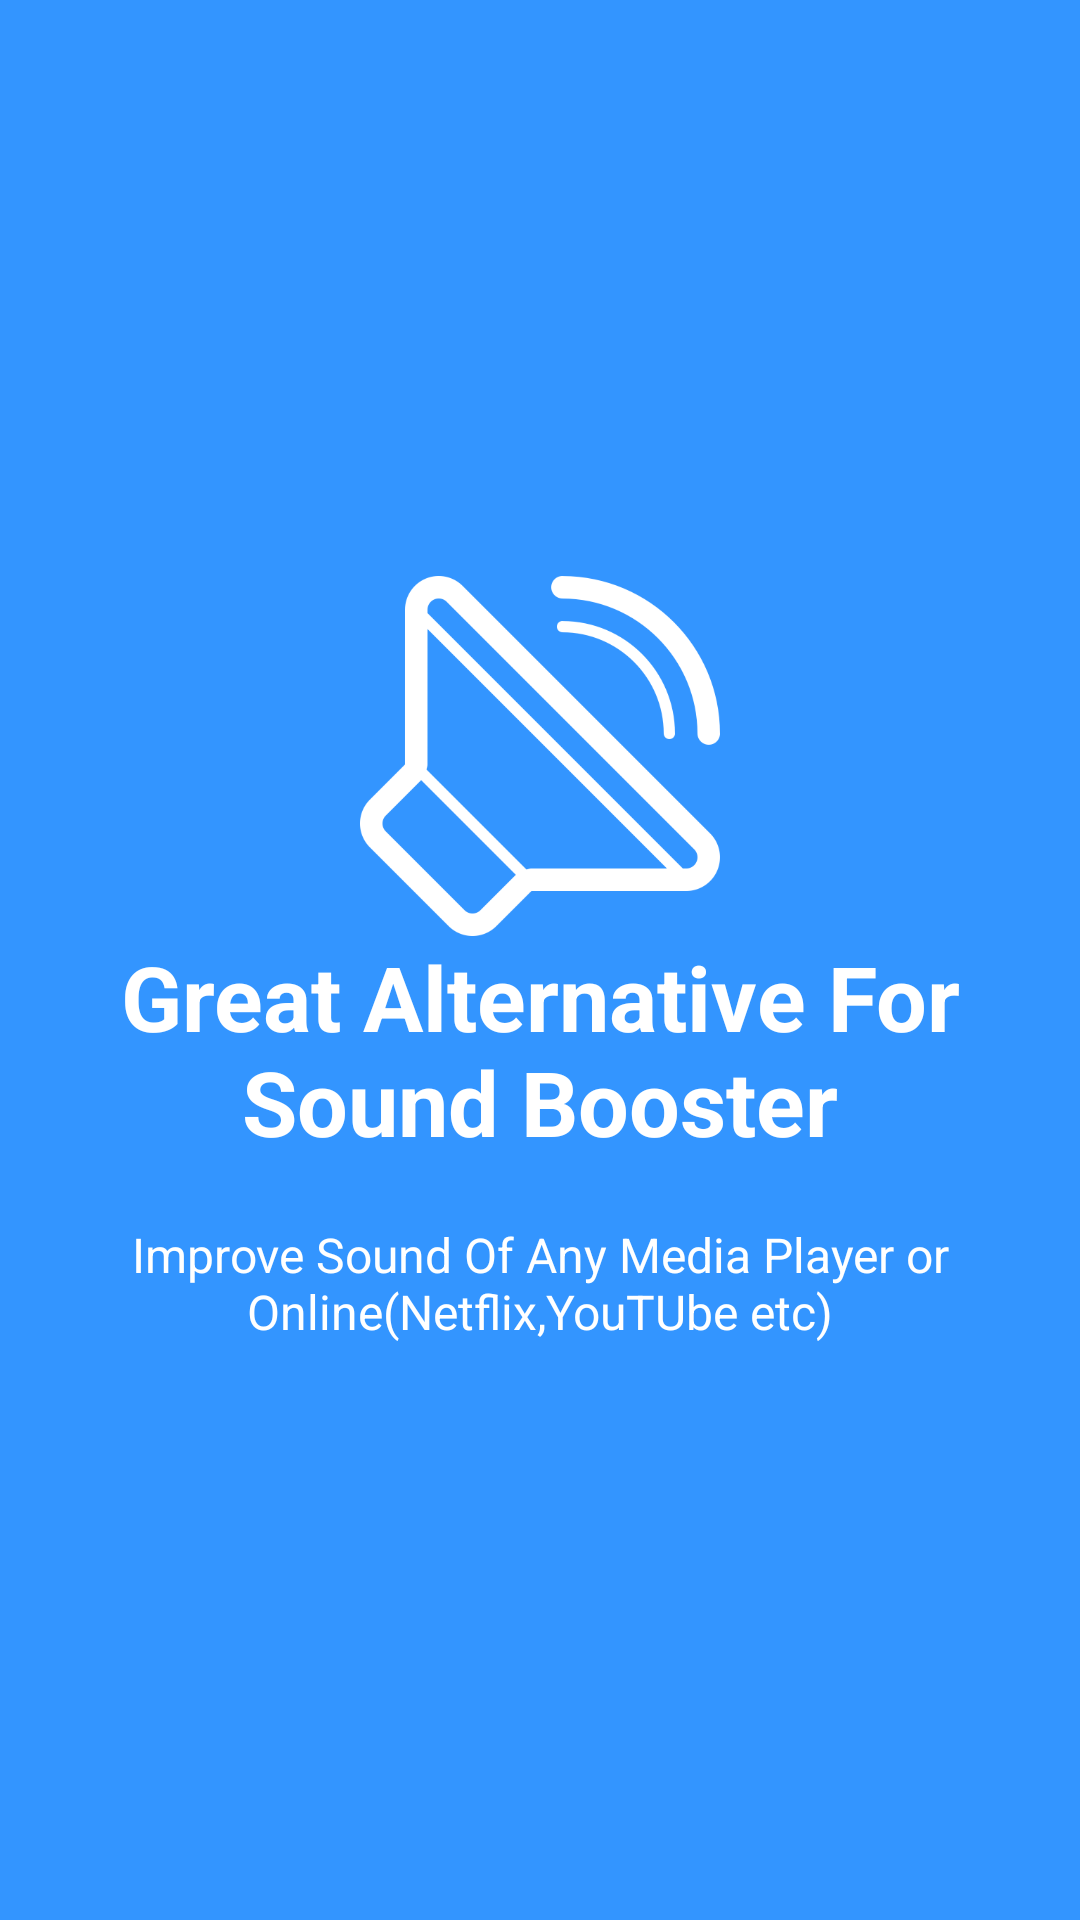

Reconstruct the res/layout file that produces this screen, plus the resources it refers to.
<!-- AndroidManifest.xml: fallback theme Theme.MaterialComponents.DayNight.NoActionBar -->
<!-- res/layout/welcome3.xml -->
<?xml version="1.0" encoding="utf-8"?>
<RelativeLayout xmlns:android="http://schemas.android.com/apk/res/android"
    android:layout_width="match_parent"
    android:layout_height="match_parent"
    android:background="@color/bg_screen3">

    <LinearLayout
        android:layout_width="wrap_content"
        android:layout_height="wrap_content"
        android:layout_centerInParent="true"
        android:gravity="center_horizontal"
        android:orientation="vertical">

        <ImageView
            android:layout_width="@dimen/img_width_height"
            android:layout_height="@dimen/img_width_height"
            android:src="@drawable/speaker"
            android:tint="#FFFF"/>

        <TextView
            android:layout_width="wrap_content"
            android:layout_height="wrap_content"
            android:text="@string/slide_3_title"
            android:textColor="@android:color/white"
            android:textSize="@dimen/slide_title"
            android:gravity="center"
            android:textStyle="bold" />

        <TextView
            android:layout_width="wrap_content"
            android:layout_height="wrap_content"
            android:layout_marginTop="20dp"
            android:paddingLeft="@dimen/desc_padding"
            android:paddingRight="@dimen/desc_padding"
            android:text="@string/slide_3_desc"
            android:textAlignment="center"
            android:textColor="@android:color/white"
            android:textSize="@dimen/slide_desc" />

    </LinearLayout>

</RelativeLayout>
<!-- resources referenced by this layout -->
<resources>
  <color name="bg_screen3">#3395ff</color>
  <dimen name="desc_padding">40dp</dimen>
  <dimen name="img_width_height">120dp</dimen>
  <dimen name="slide_desc">16dp</dimen>
  <dimen name="slide_title">30dp</dimen>
  <!-- drawable speaker: png bitmap (drawable, 19888 bytes) -->
  <string name="slide_3_desc">Improve Sound Of Any Media Player or Online(Netflix,YouTUbe etc)</string>
  <string name="slide_3_title">Great Alternative For Sound Booster</string>
</resources>
